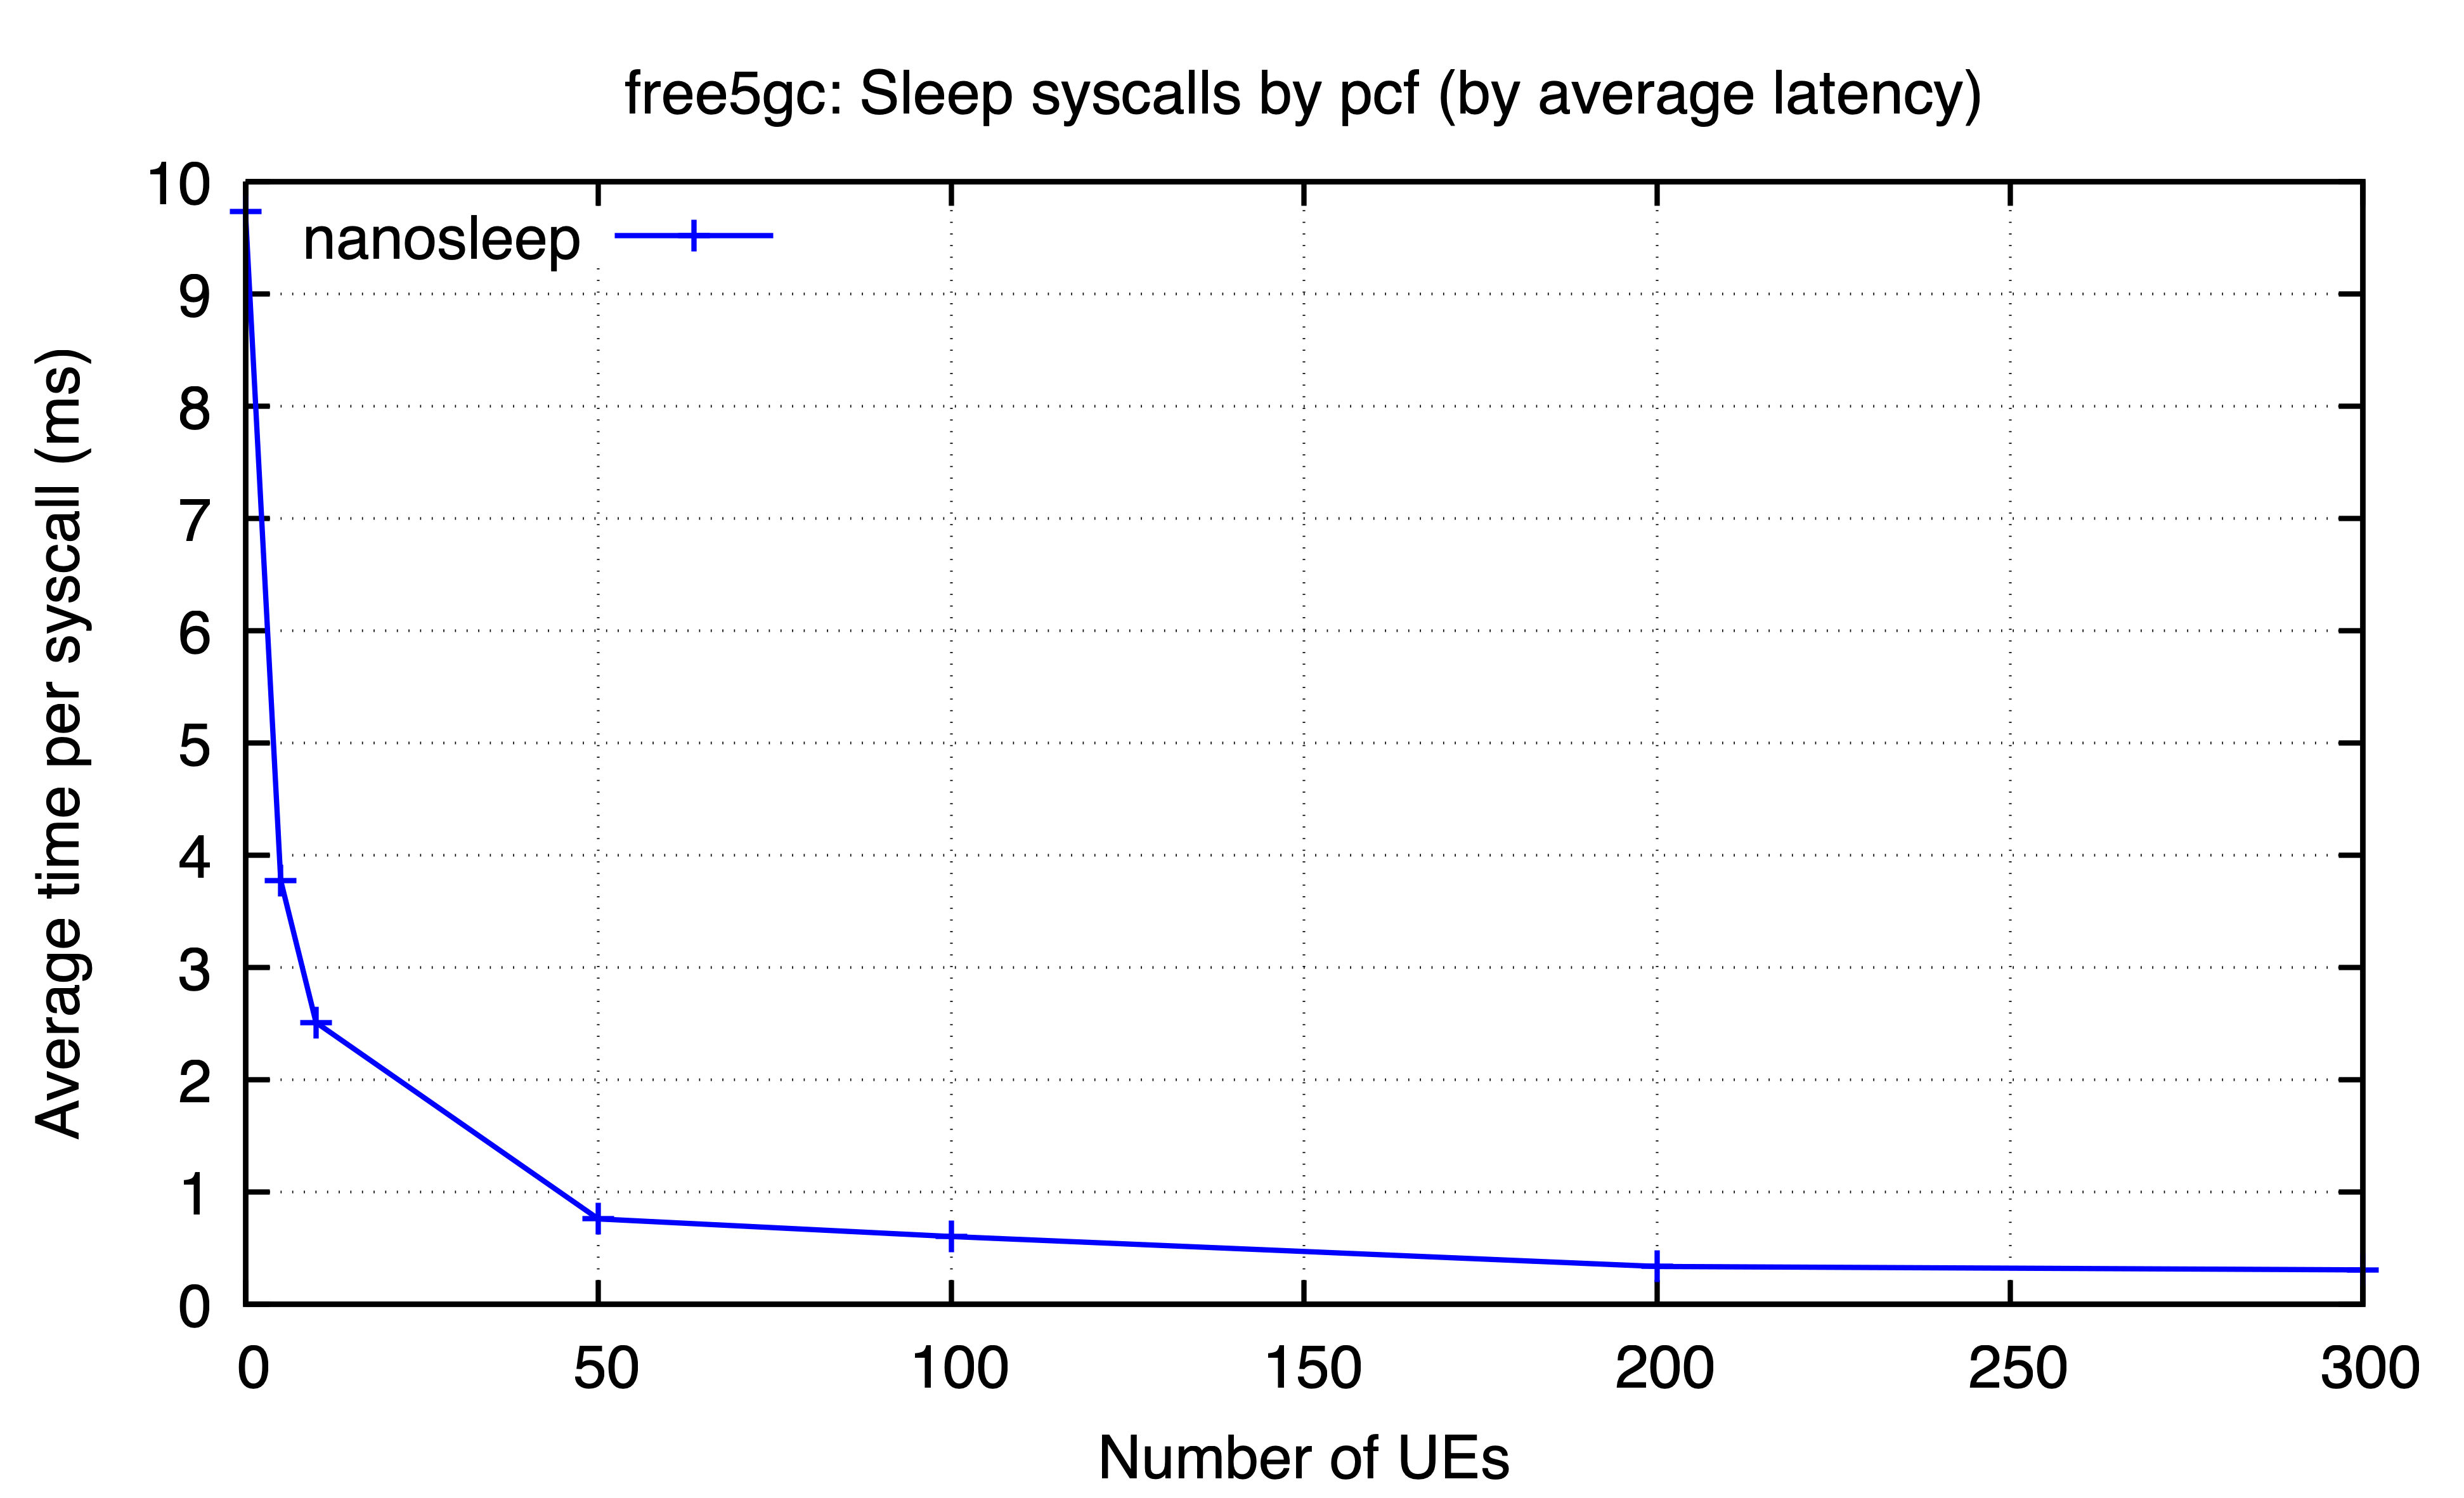

The table this chart was drawn from, first rows:
ues, nanosleep
0, 9.732
5, 3.775
10, 2.511
50, 0.761
100, 0.6044
200, 0.3377
300, 0.3072
